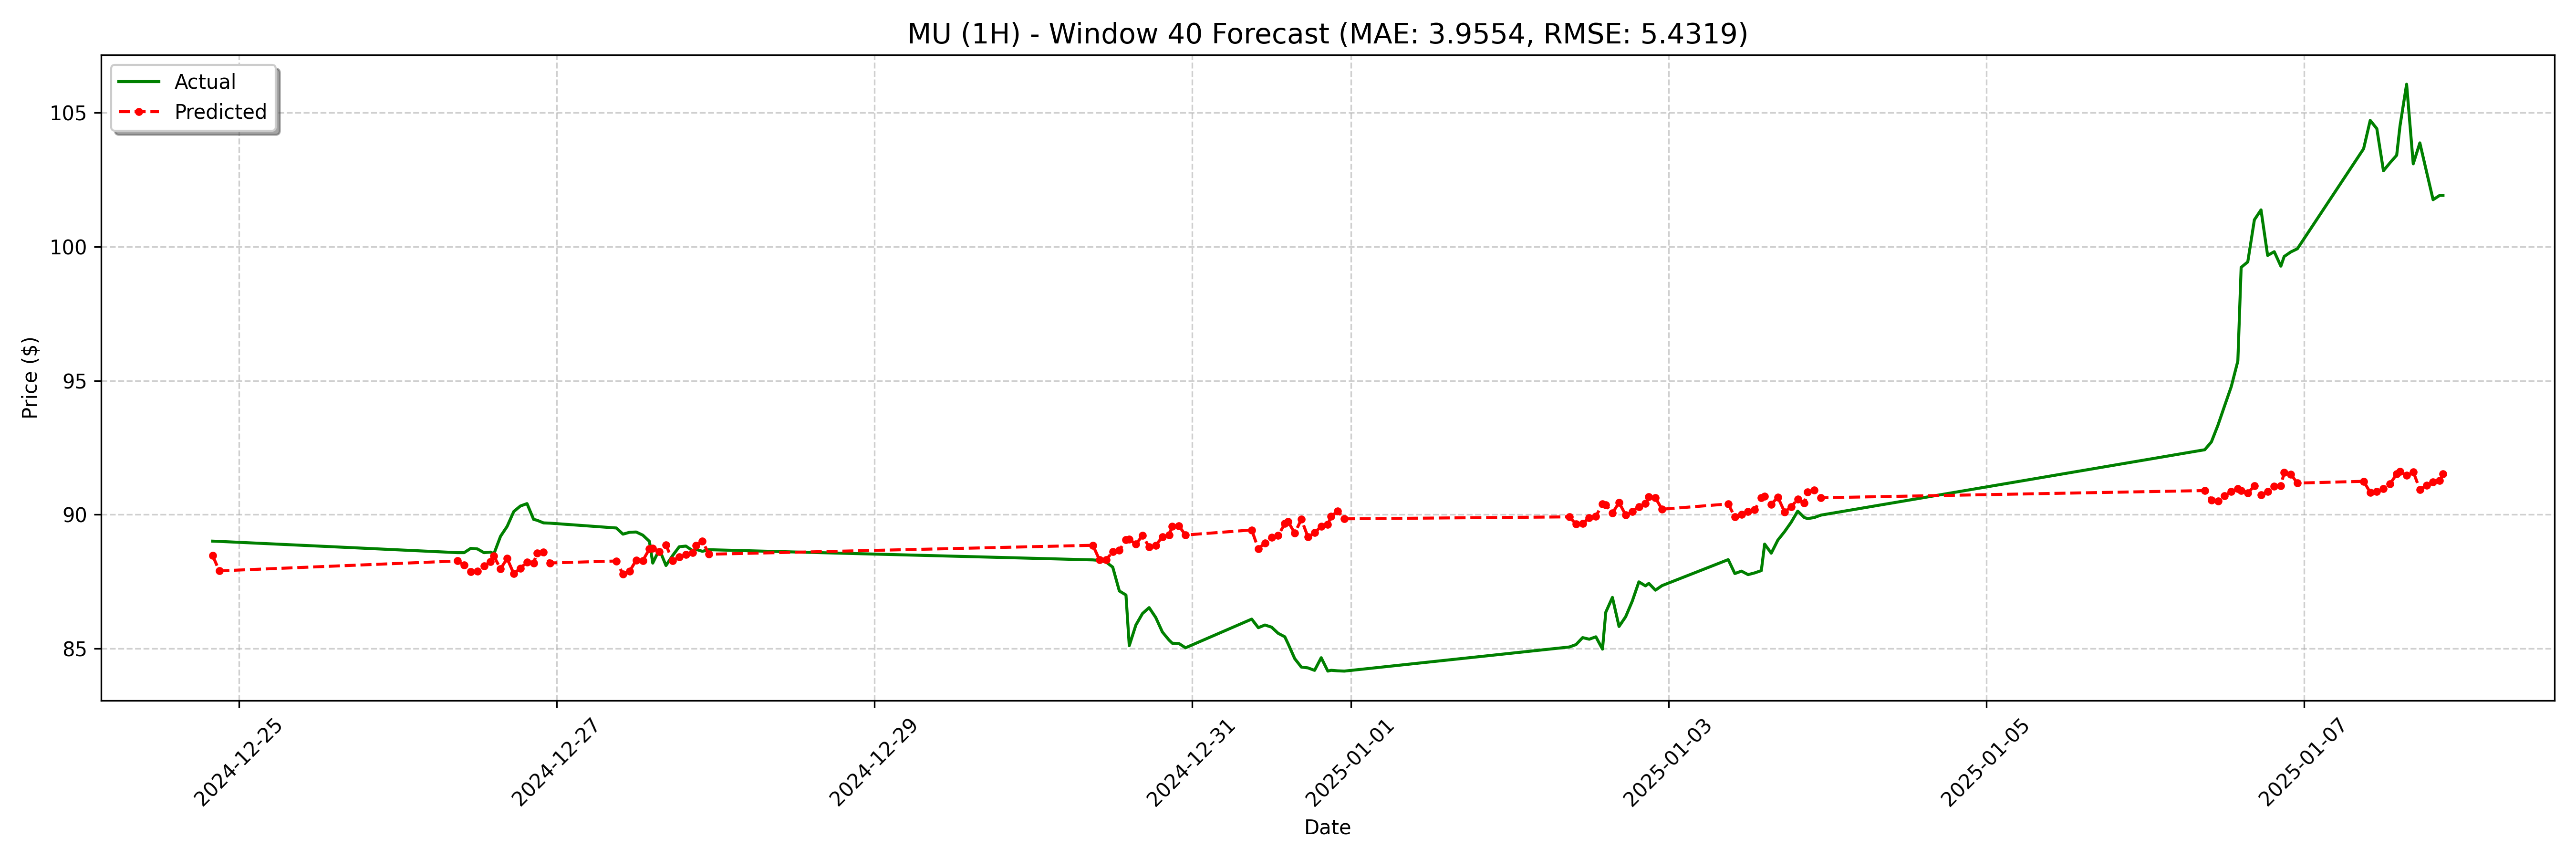

Values plotted in this chart, from the file beside it:
date, actual, forecast
2024-12-24 20:00:00, 89.01, 88.47
2024-12-24 21:00:00, 89.0, 87.9
2024-12-26 09:00:00, 88.58, 88.27
2024-12-26 10:00:00, 88.58, 88.12
2024-12-26 11:00:00, 88.74, 87.86
2024-12-26 12:00:00, 88.72, 87.89
2024-12-26 13:00:00, 88.58, 88.09
2024-12-26 14:00:00, 88.6, 88.25
2024-12-26 14:30:00, 88.54, 88.45
2024-12-26 15:30:00, 89.19, 87.97
2024-12-26 16:30:00, 89.56, 88.36
2024-12-26 17:30:00, 90.11, 87.8
2024-12-26 18:30:00, 90.32, 88
2024-12-26 19:30:00, 90.41, 88.22
2024-12-26 20:30:00, 89.82, 88.19
2024-12-26 21:00:00, 89.79, 88.57
2024-12-26 22:00:00, 89.69, 88.6
2024-12-26 23:00:00, 89.68, 88.2
2024-12-27 09:00:00, 89.5, 88.27
2024-12-27 10:00:00, 89.27, 87.77
2024-12-27 11:00:00, 89.34, 87.88
2024-12-27 12:00:00, 89.35, 88.3
2024-12-27 13:00:00, 89.23, 88.29
2024-12-27 14:00:00, 89.0, 88.72
2024-12-27 14:30:00, 88.19, 88.75
2024-12-27 15:30:00, 88.7, 88.62
2024-12-27 16:30:00, 88.1, 88.86
2024-12-27 17:30:00, 88.47, 88.28
2024-12-27 18:30:00, 88.8, 88.42
2024-12-27 19:30:00, 88.82, 88.51
2024-12-27 20:30:00, 88.66, 88.58
2024-12-27 21:00:00, 88.71, 88.85
2024-12-27 22:00:00, 88.63, 89.01
2024-12-27 23:00:00, 88.69, 88.52
2024-12-30 09:00:00, 88.31, 88.85
2024-12-30 10:00:00, 88.29, 88.31
2024-12-30 11:00:00, 88.23, 88.32
2024-12-30 12:00:00, 88.04, 88.61
2024-12-30 13:00:00, 87.15, 88.66
2024-12-30 14:00:00, 87.0, 89.06
2024-12-30 14:30:00, 85.11, 89.08
2024-12-30 15:30:00, 85.88, 88.9
2024-12-30 16:30:00, 86.31, 89.22
2024-12-30 17:30:00, 86.53, 88.79
2024-12-30 18:30:00, 86.16, 88.86
2024-12-30 19:30:00, 85.62, 89.16
2024-12-30 20:30:00, 85.32, 89.24
2024-12-30 21:00:00, 85.2, 89.56
2024-12-30 22:00:00, 85.19, 89.57
2024-12-30 23:00:00, 85.03, 89.24
2024-12-31 09:00:00, 86.1, 89.43
2024-12-31 10:00:00, 85.78, 88.72
2024-12-31 11:00:00, 85.88, 88.94
2024-12-31 12:00:00, 85.8, 89.15
2024-12-31 13:00:00, 85.57, 89.22
2024-12-31 14:00:00, 85.44, 89.66
2024-12-31 14:30:00, 85.18, 89.74
2024-12-31 15:30:00, 84.62, 89.31
2024-12-31 16:30:00, 84.31, 89.82
2024-12-31 17:30:00, 84.28, 89.16
... 68 more rows
